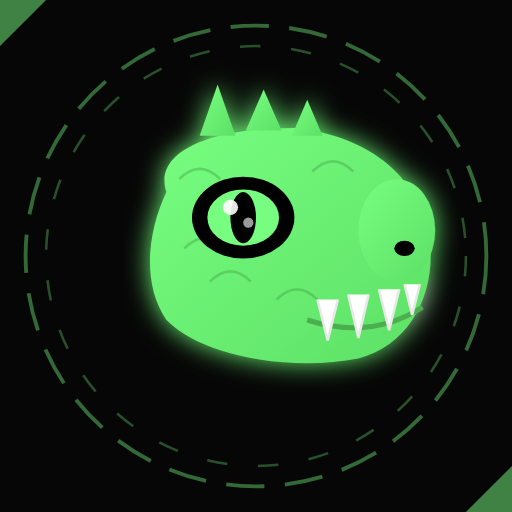
t = 0.00 s
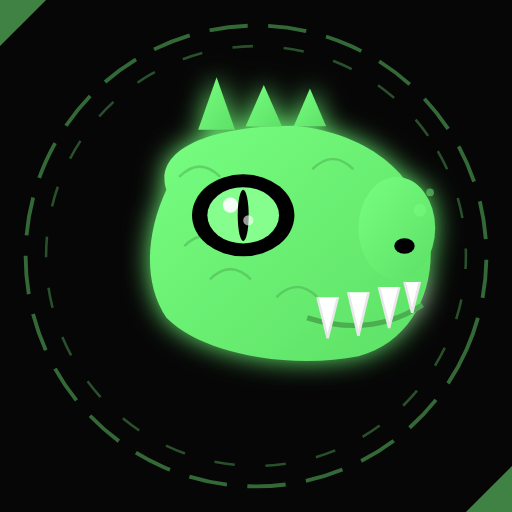
t = 1.67 s
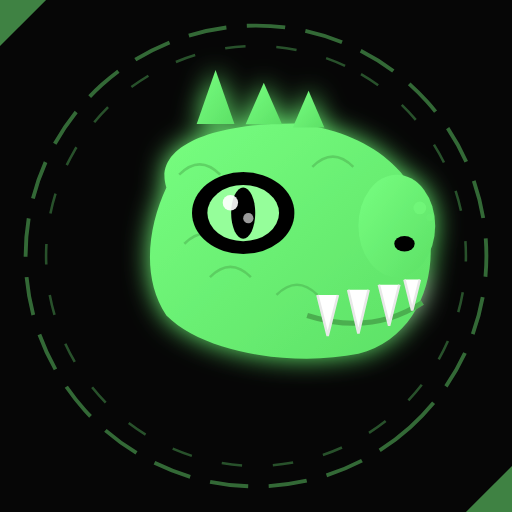
t = 3.33 s
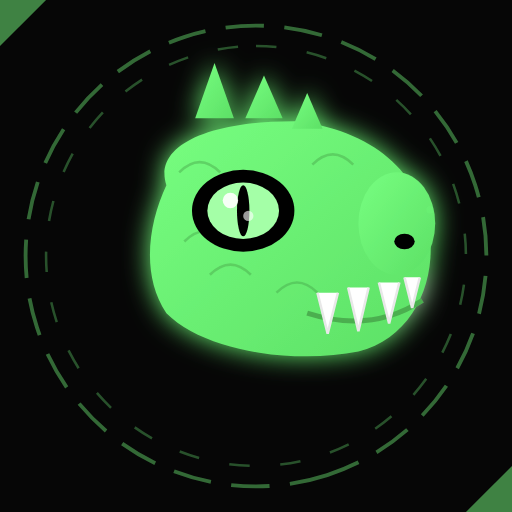
t = 5.00 s
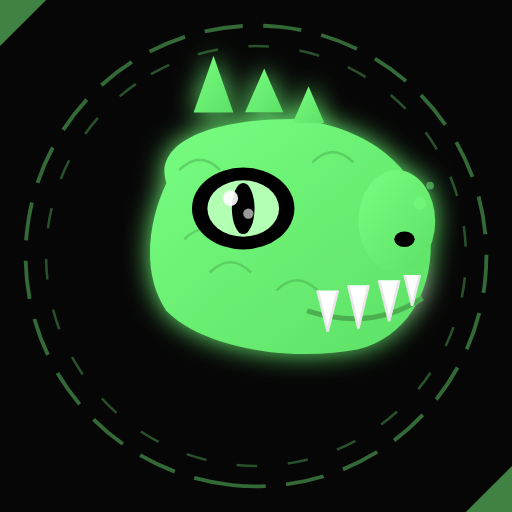
t = 6.67 s
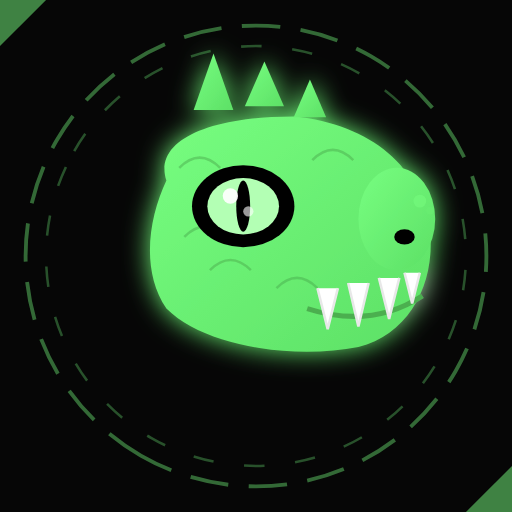
t = 8.33 s

The animated SVG that drew these frames (rendered in a browser with its animation timeline set to each time). Animation: 13 SMIL elements (animate=7,animateTransform=6); frames cover the first 8.33 s, repeats indefinitely.

<svg width="200" height="200" viewBox="0 0 200 200" xmlns="http://www.w3.org/2000/svg">
  <defs>
    <linearGradient id="greenGrad" x1="0%" y1="0%" x2="100%" y2="100%">
      <stop offset="0%" stop-color="#77FE80"/>
      <stop offset="100%" stop-color="#5DE066"/>
    </linearGradient>
    <filter id="glow">
      <feGaussianBlur stdDeviation="5" result="blur"/>
      <feMerge><feMergeNode in="blur"/><feMergeNode in="SourceGraphic"/></feMerge>
    </filter>
  </defs>
  
  <rect width="200" height="200" fill="#060606"/>
  
  <!-- Double rotating rings -->
  <circle cx="100" cy="100" r="90" fill="none" stroke="#77FE80" stroke-width="1.5" stroke-dasharray="15 8" opacity="0.4">
    <animateTransform attributeName="transform" type="rotate" from="0 100 100" to="360 100 100" dur="25s" repeatCount="indefinite"/>
  </circle>
  <circle cx="100" cy="100" r="82" fill="none" stroke="#77FE80" stroke-width="1" stroke-dasharray="8 12" opacity="0.3">
    <animateTransform attributeName="transform" type="rotate" from="360 100 100" to="0 100 100" dur="20s" repeatCount="indefinite"/>
  </circle>
  
  <g transform="translate(100,105)" filter="url(#glow)">
    <animateTransform attributeName="transform" type="translate" values="100,105;100,99;100,105" dur="1.8s" repeatCount="indefinite"/>
    
    <!-- Main head -->
    <path d="M-35,-30 C-40,-45 -20,-55 15,-55 C45,-52 65,-35 68,-10 C70,10 60,30 40,35 C15,40 -20,35 -35,20 C-45,5 -42,-15 -35,-30 Z" fill="url(#greenGrad)"/>
    <ellipse cx="55" cy="-15" rx="15" ry="20" fill="url(#greenGrad)"/>
    
    <!-- More scales -->
    <g fill="none" stroke="#4CAF50" stroke-width="1" opacity="0.5">
      <path d="M-28,-8 Q-20,-16 -12,-8"/>
      <path d="M-18,5 Q-10,-3 -2,5"/>
      <path d="M8,12 Q16,4 24,12"/>
      <path d="M22,-38 Q30,-46 38,-38"/>
      <path d="M-30,-35 Q-22,-43 -14,-35"/>
    </g>
    
    <!-- Eye socket -->
    <ellipse cx="-5" cy="-20" rx="20" ry="16" fill="#030303"/>
    <ellipse cx="-5" cy="-20" rx="14" ry="11" fill="#77FE80">
      <animate attributeName="fill" values="#77FE80;#BBFFBB;#77FE80" dur="1.5s" repeatCount="indefinite"/>
    </ellipse>
    <ellipse cx="-5" cy="-20" rx="5" ry="10" fill="#030303">
      <animate attributeName="rx" values="5;2;5" dur="3.5s" repeatCount="indefinite"/>
    </ellipse>
    <circle cx="-10" cy="-24" r="3" fill="#fff" opacity="0.9"/>
    <circle cx="-3" cy="-18" r="2" fill="#fff" opacity="0.6"/>
    
    <!-- Blink -->
    <ellipse cx="-5" cy="-20" rx="16" ry="13" fill="url(#greenGrad)" opacity="0">
      <animate attributeName="opacity" values="0;0;0;1;0" dur="5s" keyTimes="0;0.88;0.92;0.96;1" repeatCount="indefinite"/>
    </ellipse>
    
    <!-- Nostril with double steam -->
    <ellipse cx="58" cy="-8" rx="4" ry="3" fill="#030303"/>
    <circle cx="64" cy="-10" r="2.5" fill="#77FE80" opacity="0">
      <animate attributeName="opacity" values="0;0.7;0" dur="2.5s" repeatCount="indefinite"/>
      <animate attributeName="cy" values="-10;-28;-10" dur="2.5s" repeatCount="indefinite"/>
    </circle>
    <circle cx="68" cy="-14" r="1.5" fill="#77FE80" opacity="0">
      <animate attributeName="opacity" values="0;0.5;0" dur="2.5s" repeatCount="indefinite" begin="0.5s"/>
      <animate attributeName="cy" values="-14;-30;-14" dur="2.5s" repeatCount="indefinite" begin="0.5s"/>
    </circle>
    
    <!-- Jaw -->
    <path d="M20,20 Q45,28 65,15" fill="none" stroke="#4CAF50" stroke-width="2"/>
    
    <!-- Teeth -->
    <path d="M24,12 L28,28 L32,12 M36,10 L40,27 L44,10 M48,8 L52,24 L56,8 M58,6 L61,18 L64,6" fill="#fff" stroke="#e8e8e8" stroke-width="1"/>
    
    <!-- Head spikes -->
    <polygon points="-22,-52 -15,-72 -8,-52" fill="url(#greenGrad)">
      <animateTransform attributeName="transform" type="scale" values="1;1.12;1" dur="1.5s" repeatCount="indefinite"/>
    </polygon>
    <polygon points="-4,-54 3,-70 10,-54" fill="url(#greenGrad)">
      <animateTransform attributeName="transform" type="scale" values="1;1.12;1" dur="1.5s" repeatCount="indefinite" begin="0.25s"/>
    </polygon>
    <polygon points="14,-52 20,-66 26,-52" fill="url(#greenGrad)">
      <animateTransform attributeName="transform" type="scale" values="1;1.12;1" dur="1.5s" repeatCount="indefinite" begin="0.5s"/>
    </polygon>
  </g>
  
  <!-- Corner accents -->
  <polygon points="0,0 18,0 0,18" fill="#77FE80" opacity="0.5"/>
  <polygon points="200,200 182,200 200,182" fill="#77FE80" opacity="0.5"/>
</svg>